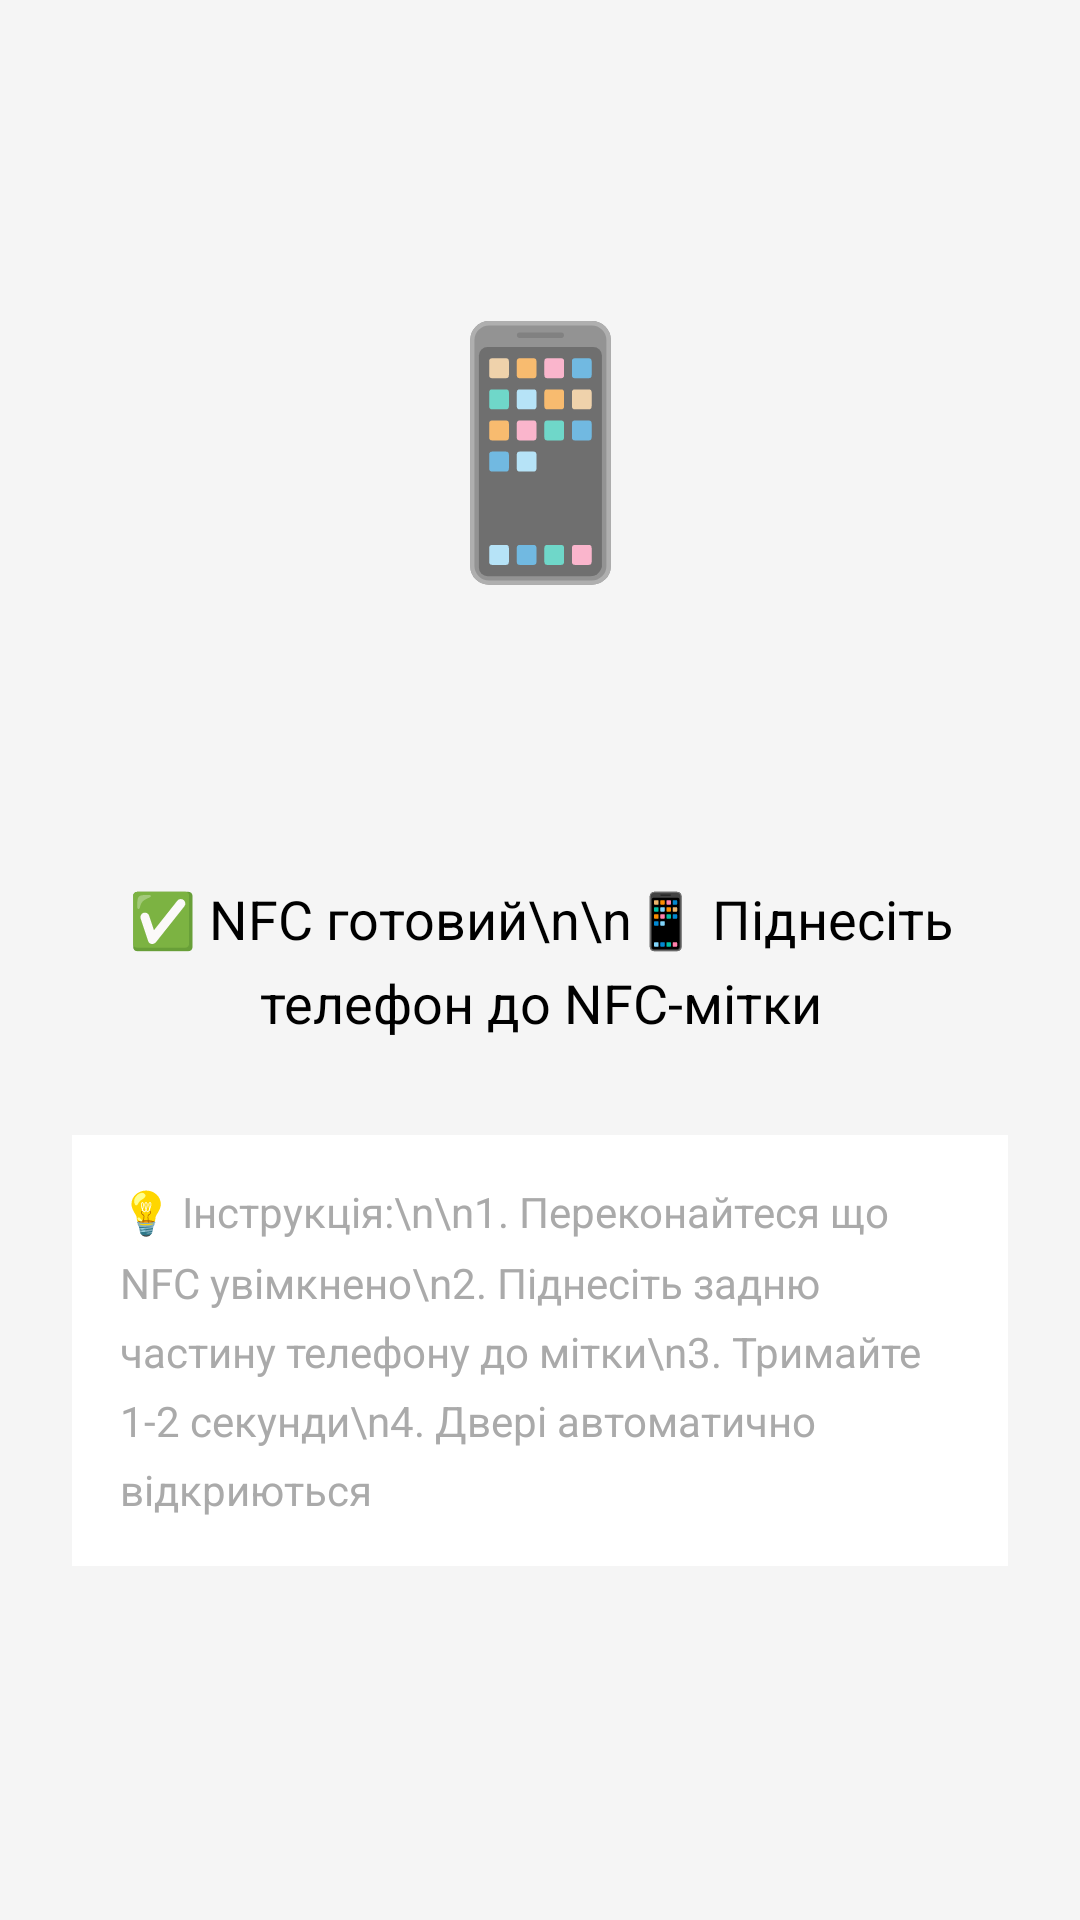

The Android layout XML behind this screen, and the referenced resources:
<!-- AndroidManifest.xml: application theme Theme.SmartCampus -->
<!-- res/layout/activity_nfc.xml -->
<?xml version="1.0" encoding="utf-8"?>
<androidx.constraintlayout.widget.ConstraintLayout
    xmlns:android="http://schemas.android.com/apk/res/android"
    xmlns:app="http://schemas.android.com/apk/res-auto"
    android:layout_width="match_parent"
    android:layout_height="match_parent"
    android:background="#F5F5F5"
    android:padding="24dp">

    
    <TextView
        android:id="@+id/nfc_icon"
        android:layout_width="wrap_content"
        android:layout_height="wrap_content"
        android:text="📱"
        android:textSize="80sp"
        android:layout_marginBottom="24dp"
        app:layout_constraintTop_toTopOf="parent"
        app:layout_constraintStart_toStartOf="parent"
        app:layout_constraintEnd_toEndOf="parent"
        app:layout_constraintBottom_toTopOf="@id/nfc_status_text"/>

    
    <TextView
        android:id="@+id/nfc_status_text"
        android:layout_width="0dp"
        android:layout_height="wrap_content"
        android:text="✅ NFC готовий\n\n📱 Піднесіть телефон до NFC-мітки"
        android:textSize="18sp"
        android:textColor="@android:color/black"
        android:gravity="center"
        android:lineSpacingMultiplier="1.3"
        app:layout_constraintTop_toTopOf="parent"
        app:layout_constraintBottom_toBottomOf="parent"
        app:layout_constraintStart_toStartOf="parent"
        app:layout_constraintEnd_toEndOf="parent"/>

    
    <TextView
        android:id="@+id/nfc_instruction"
        android:layout_width="0dp"
        android:layout_height="wrap_content"
        android:text="💡 Інструкція:\n\n1. Переконайтеся що NFC увімкнено\n2. Піднесіть задню частину телефону до мітки\n3. Тримайте 1-2 секунди\n4. Двері автоматично відкриються"
        android:textSize="14sp"
        android:textColor="@android:color/darker_gray"
        android:gravity="start"
        android:lineSpacingMultiplier="1.4"
        android:layout_marginTop="32dp"
        android:padding="16dp"
        android:background="#FFFFFF"
        app:layout_constraintTop_toBottomOf="@id/nfc_status_text"
        app:layout_constraintStart_toStartOf="parent"
        app:layout_constraintEnd_toEndOf="parent"/>

</androidx.constraintlayout.widget.ConstraintLayout>
<!-- resources referenced by this layout -->
<resources>
  <style name="Theme.SmartCampus" parent="Theme.MaterialComponents.Light.NoActionBar">
          
          <item name="colorPrimary">#3F51B5</item>
          <item name="colorPrimaryDark">#303F9F</item>
          <item name="colorAccent">#FF4081</item>
  
          
          <item name="android:statusBarColor">@color/black</item>
  
          
          <item name="android:windowBackground">@android:color/white</item>
      </style>
  <!-- not gathered from this repository: default colours our renderer supplied (Android Studio template values) -->
  <color name="black">#FF000000</color>
</resources>
